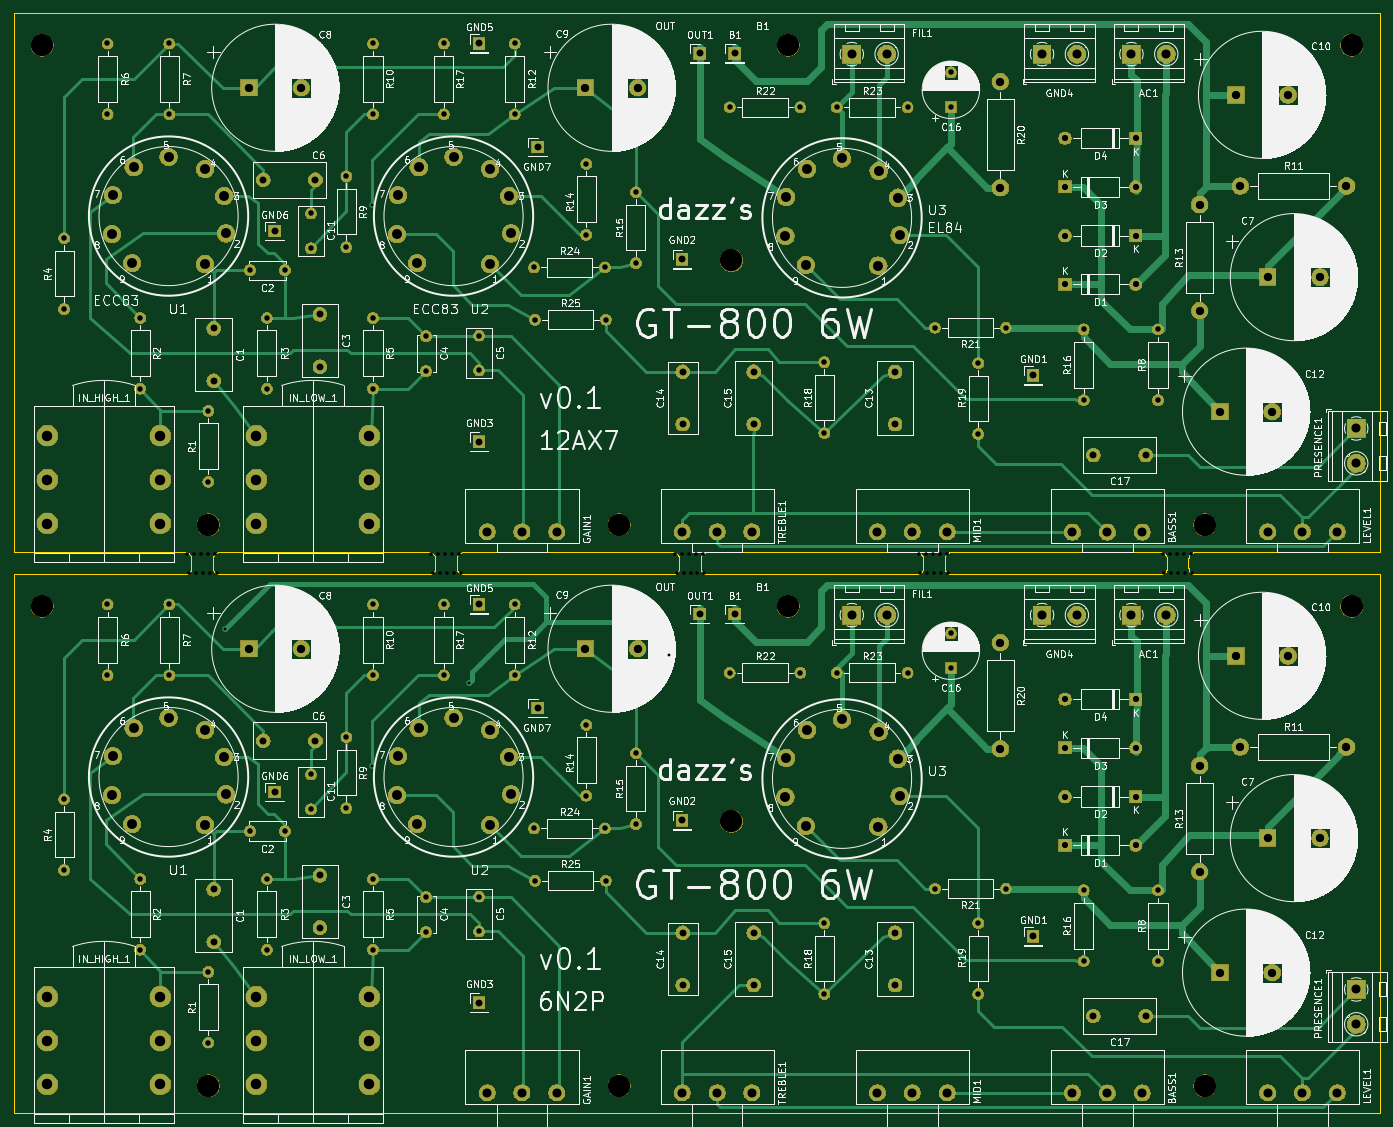
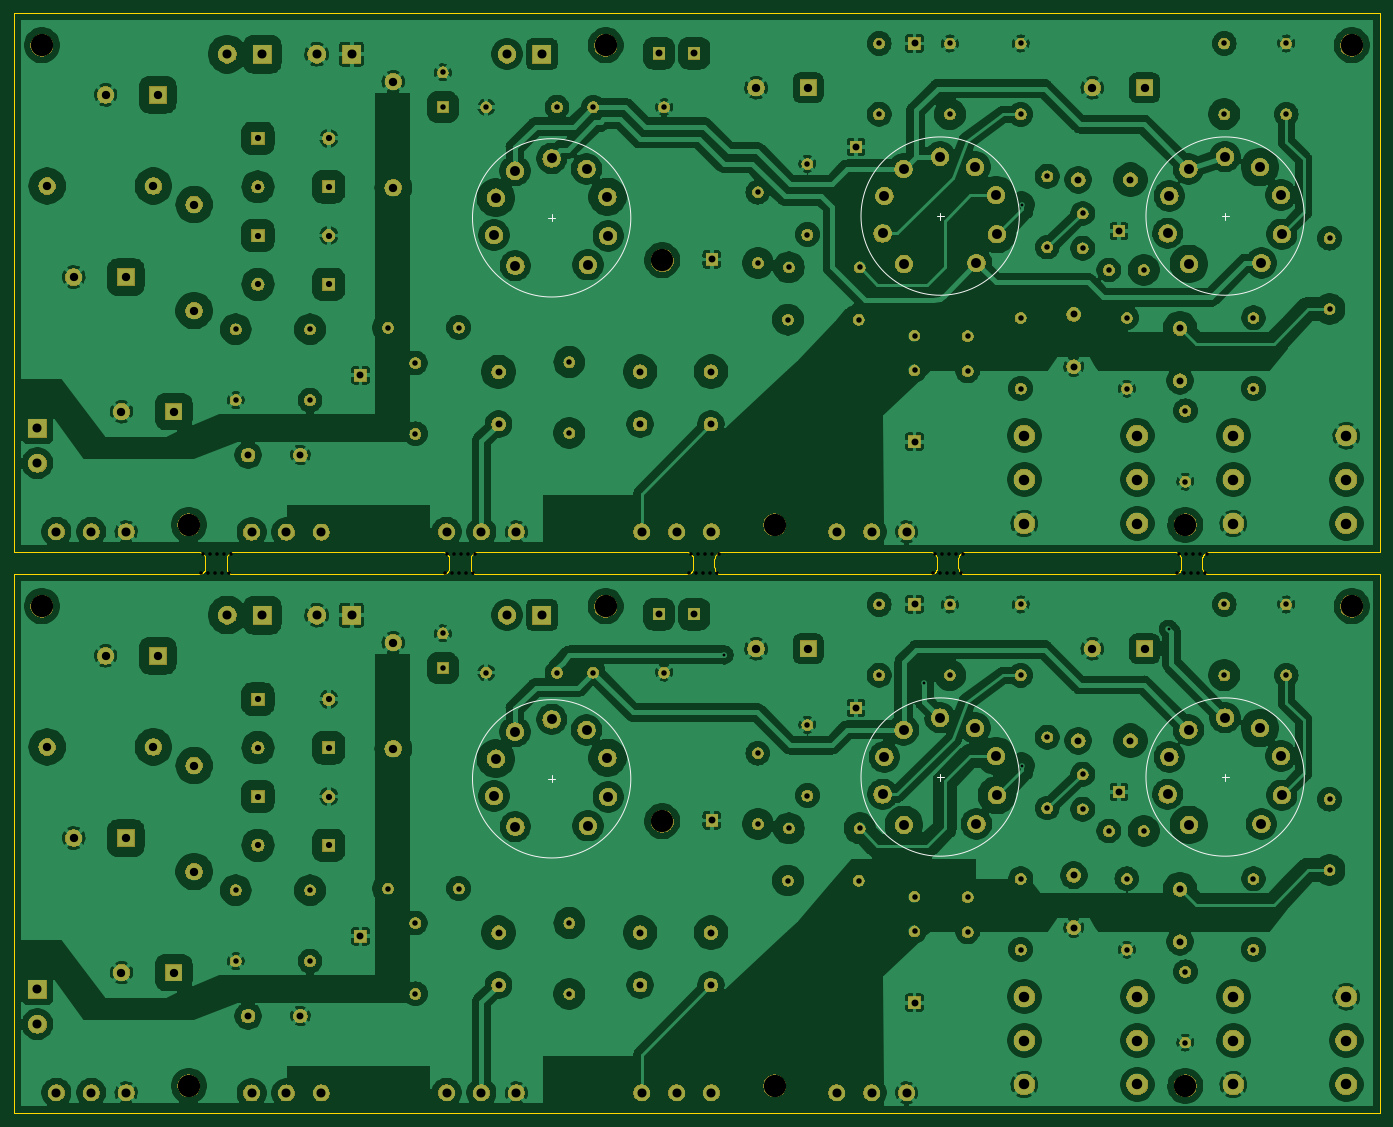
Circuit board: 10 layer files. Board 196.0 x 157.8 mm.
- outline: combined.GKO (10143 bytes)
- drill: combined.drl (6472 bytes)
- bottom_copper: combined.gbl (663641 bytes)
- bottom_silk: combined.gbo (1700 bytes)
- paste: combined.gbp (535 bytes)
- bottom_mask: combined.gbs (363974 bytes)
- top_copper: combined.gtl (39869 bytes)
- top_silk: combined.gto (414936 bytes)
- paste: combined.gtp (535 bytes)
- top_mask: combined.gts (363974 bytes)

=== outline: combined.GKO (10143 bytes, source omitted) ===
=== drill: combined.drl ===
M48
INCH,TZ
T10C0.126
T11C0.016
T12C0.031
T13C0.035
T14C0.039
T15C0.047
T16C0.051
T17C0.056
T18C0.059
T19C0.020
%
T10
X001583Y028672
X043733Y028672
X075583Y028672
X034183Y001572
X010983Y001572
X040533Y016522
X067283Y001572
X001583Y060365
X043733Y060365
X075583Y060365
X010983Y033265
X034183Y033265
X040533Y048215
X067283Y033265
T11
X011933Y027372
X020233Y019672
X025733Y024322
X037033Y025922
X020233Y051365
T12
X060433Y012621
X060433Y008622
X023283Y012241
X023283Y010272
X014283Y013272
X014283Y009272
X026283Y012272
X026283Y010302
X052033Y012722
X056033Y012722
X005283Y028772
X005283Y024772
X029383Y016122
X033383Y016122
X018783Y021272
X018783Y017272
X028283Y028772
X028283Y024772
X035133Y020372
X035133Y016372
X013333Y015972
X015302Y015972
X007133Y013272
X007133Y009272
X016783Y019172
X016783Y017202
X054483Y010772
X054483Y006772
X020283Y013272
X020283Y009272
X010983Y008022
X010983Y004022
X046483Y024922
X050483Y024922
X064633Y012621
X064633Y008622
X032333Y021972
X032333Y017972
X024283Y028772
X024283Y024772
X052933Y027141
X052933Y025172
X045783Y010772
X045783Y006772
X002833Y017772
X002833Y013772
X040433Y024922
X044433Y024922
X008783Y028772
X008783Y024772
X020283Y028772
X020283Y024772
X029433Y013172
X033433Y013172
X046483Y056865
X050483Y056865
X029433Y044865
X033433Y044865
X014283Y044965
X014283Y040965
X013333Y047665
X015302Y047665
X016783Y050865
X016783Y048895
X005283Y060465
X005283Y056465
X035133Y052065
X035133Y048065
X018783Y052965
X018783Y048965
X023283Y043933
X023283Y041965
X045783Y042465
X045783Y038465
X040433Y056865
X044433Y056865
X029383Y047815
X033383Y047815
X007133Y044965
X007133Y040965
X052933Y058833
X052933Y056865
X020283Y044965
X020283Y040965
X032333Y053665
X032333Y049665
X064633Y044315
X064633Y040315
X024283Y060465
X024283Y056465
X028283Y060465
X028283Y056465
X052033Y044415
X056033Y044415
X010983Y039715
X010983Y035715
X002833Y049465
X002833Y045465
X026283Y043965
X026283Y041995
X008783Y060465
X008783Y056465
X060433Y044315
X060433Y040315
X020283Y060465
X020283Y056465
X054483Y042414
X054483Y038415
T13
X059377Y020672
X063377Y020672
X059377Y017922
X063377Y017922
X059377Y015172
X063377Y015172
X059377Y023422
X063377Y023422
X059377Y052365
X063377Y052365
X059377Y049615
X063377Y049615
X059377Y046865
X063377Y046865
X059377Y055115
X063377Y055115
T14
X011283Y012672
X011283Y009719
X026283Y028772
X038733Y028222
X017283Y013472
X017283Y010519
X040719Y028222
X060980Y005522
X063933Y005522
X041783Y010224
X041783Y007272
X029583Y022922
X014080Y021072
X017033Y021072
X037733Y016572
X037783Y010224
X037783Y007272
X057583Y010022
X014733Y018172
X049783Y010221
X049783Y007269
X026283Y006272
X040719Y059915
X057583Y041715
X014733Y049865
X014080Y052765
X017033Y052765
X037783Y041917
X037783Y038965
X037733Y048265
X026283Y060465
X049783Y041915
X049783Y038961
X011283Y044365
X011283Y041411
X026283Y037965
X060980Y037215
X063933Y037215
X041783Y041917
X041783Y038965
X029583Y054615
X017283Y045165
X017283Y042211
X038733Y059915
T15
X069283Y020722
X075283Y020722
X068133Y007972
X071086Y007972
X055733Y026622
X055733Y020622
X013283Y026272
X016236Y026272
X066983Y019672
X066983Y013672
X032283Y026272
X035236Y026272
X069033Y025872
X071986Y025872
X070833Y015572
X073786Y015572
X055733Y058315
X055733Y052315
X068133Y039665
X071086Y039665
X032283Y057965
X035236Y057965
X069283Y052415
X075283Y052415
X069033Y057565
X071986Y057565
X070833Y047265
X073786Y047265
X066983Y051365
X066983Y045365
X013283Y057965
X016236Y057965
T16
X070826Y001180
X072795Y001180
X074763Y001180
X075833Y007022
X075833Y005052
X026732Y001180
X028700Y001180
X030669Y001180
X047333Y028172
X049302Y028172
X037755Y001180
X039724Y001180
X041692Y001180
X059803Y001172
X061771Y001172
X063740Y001172
X063133Y028172
X065102Y028172
X048783Y001180
X050752Y001180
X052720Y001180
X058083Y028172
X060052Y028172
X058083Y059865
X060052Y059865
X037755Y032873
X039724Y032873
X041692Y032873
X047333Y059865
X049302Y059865
X048783Y032873
X050752Y032873
X052720Y032873
X063133Y059865
X065102Y059865
X059803Y032865
X061771Y032865
X063740Y032865
X075833Y038715
X075833Y036745
X026732Y032873
X028700Y032873
X030669Y032873
X070826Y032873
X072795Y032873
X074763Y032873
T17
X043583Y017893
X043632Y020111
X044733Y016272
X044813Y021687
X046783Y022278
X048833Y016222
X048853Y021587
X049934Y020061
X050033Y017943
X005533Y017993
X005582Y020211
X006683Y016372
X006763Y021787
X008733Y022378
X010783Y016322
X010803Y021687
X011884Y020161
X011983Y018043
X021633Y017993
X021682Y020211
X022783Y016372
X022863Y021787
X024833Y022378
X026883Y016322
X026903Y021687
X027984Y020161
X028083Y018043
X005533Y049686
X005582Y051904
X006683Y048065
X006763Y053480
X008733Y054070
X010783Y048015
X010803Y053380
X011884Y051854
X011983Y049736
X021633Y049686
X021682Y051904
X022783Y048065
X022863Y053480
X024833Y054070
X026883Y048015
X026903Y053380
X027984Y051854
X028083Y049736
X043583Y049586
X043632Y051804
X044733Y047965
X044813Y053380
X046783Y053970
X048833Y047915
X048853Y053280
X049934Y051754
X050033Y049636
T18
X013700Y006615
X013700Y004133
X013700Y001654
X020078Y006615
X020078Y004133
X020078Y001654
X001889Y006615
X001889Y004133
X001889Y001654
X008267Y006615
X008267Y004133
X008267Y001654
X001889Y038307
X001889Y035826
X001889Y033346
X008267Y038307
X008267Y035826
X008267Y033346
X013700Y038307
X013700Y035826
X013700Y033346
X020078Y038307
X020078Y035826
X020078Y033346
T19
X011450Y030570
X011056Y030570
X010663Y030570
X010269Y030570
X009875Y030570
X009777Y031633
X010170Y031633
X010564Y031633
X010958Y031633
X011352Y031633
X025230Y030570
X024836Y030570
X024442Y030570
X024048Y030570
X023655Y030570
X023556Y031633
X023950Y031633
X024344Y031633
X024737Y031633
X025131Y031633
X039009Y030570
X038615Y030570
X038222Y030570
X037828Y030570
X037434Y030570
X037336Y031633
X037730Y031633
X038123Y031633
X038517Y031633
X038911Y031633
X052789Y030570
X052395Y030570
X052001Y030570
X051607Y030570
X051214Y030570
X051115Y031633
X051509Y031633
X051903Y031633
X052296Y031633
X052690Y031633
X066568Y030570
X066174Y030570
X065781Y030570
X065387Y030570
X064993Y030570
X064895Y031633
X065289Y031633
X065682Y031633
X066076Y031633
X066470Y031633
M30


=== bottom_copper: combined.gbl (663641 bytes, source omitted) ===
=== bottom_silk: combined.gbo ===
%MOIN*%
%OFA0B0*%
%FSLAX46Y46*%
%IPPOS*%
%LPD*%
%ADD10C,0.005*%
%ADD21C,0.005*%
%LPD*%
D10*
X0001320559Y0001902165D02*
G75*
G03X0001320559Y0001902165I-0000447212D01*
G01*
X0000873346Y0001922165D02*
X0000873346Y0001882165D01*
X0000853346Y0001902165D02*
X0000893346Y0001902165D01*
X0002463346Y0001902125D02*
X0002503346Y0001902125D01*
X0002483346Y0001922125D02*
X0002483346Y0001882125D01*
X0002930559Y0001902125D02*
G75*
G03X0002930559Y0001902125I-0000447212D01*
G01*
X0005125559Y0001892165D02*
G75*
G03X0005125559Y0001892165I-0000447212D01*
G01*
X0004678346Y0001912165D02*
X0004678346Y0001872165D01*
X0004658346Y0001892165D02*
X0004698346Y0001892165D01*
G04 next file*
%LPD*%
G04 #@! TF.GenerationSoftware,KiCad,Pcbnew,(5.1.4)-1*
G04 #@! TF.CreationDate,2019-11-01T18:25:18+01:00*
G04 #@! TF.ProjectId,JCM800,4a434d38-3030-42e6-9b69-6361645f7063,rev?*
G04 #@! TF.SameCoordinates,Original*
G04 #@! TF.FileFunction,Legend,Bot*
G04 #@! TF.FilePolarity,Positive*
G04 Gerber Fmt 4.6, Leading zero omitted, Abs format (unit mm)*
G04 Created by KiCad (PCBNEW (5.1.4)-1) date 2019-11-01 18:25:18*
G04 APERTURE LIST*
G04 APERTURE END LIST*
D21*
X0001320559Y0005071456D02*
G75*
G03X0001320559Y0005071456I-0000447212D01*
G01*
X0000873346Y0005091456D02*
X0000873346Y0005051456D01*
X0000853346Y0005071456D02*
X0000893346Y0005071456D01*
X0002463346Y0005071417D02*
X0002503346Y0005071417D01*
X0002483346Y0005091417D02*
X0002483346Y0005051417D01*
X0002930559Y0005071417D02*
G75*
G03X0002930559Y0005071417I-0000447212D01*
G01*
X0005125559Y0005061456D02*
G75*
G03X0005125559Y0005061456I-0000447212D01*
G01*
X0004678346Y0005081456D02*
X0004678346Y0005041456D01*
X0004658346Y0005061456D02*
X0004698346Y0005061456D01*
M02*
=== paste: combined.gbp ===
%MOIN*%
%OFA0B0*%
%FSLAX46Y46*%
%IPPOS*%
%LPD*%
%LPD*%
G04 next file*
%LPD*%
G04 #@! TF.GenerationSoftware,KiCad,Pcbnew,(5.1.4)-1*
G04 #@! TF.CreationDate,2019-11-01T18:25:18+01:00*
G04 #@! TF.ProjectId,JCM800,4a434d38-3030-42e6-9b69-6361645f7063,rev?*
G04 #@! TF.SameCoordinates,Original*
G04 #@! TF.FileFunction,Paste,Bot*
G04 #@! TF.FilePolarity,Positive*
G04 Gerber Fmt 4.6, Leading zero omitted, Abs format (unit mm)*
G04 Created by KiCad (PCBNEW (5.1.4)-1) date 2019-11-01 18:25:18*
G04 APERTURE LIST*
G04 APERTURE END LIST*
M02*
=== bottom_mask: combined.gbs (363974 bytes, source omitted) ===
=== top_copper: combined.gtl (39869 bytes, source omitted) ===
=== top_silk: combined.gto (414936 bytes, source omitted) ===
=== paste: combined.gtp ===
%MOIN*%
%OFA0B0*%
%FSLAX46Y46*%
%IPPOS*%
%LPD*%
%LPD*%
G04 next file*
%LPD*%
G04 #@! TF.GenerationSoftware,KiCad,Pcbnew,(5.1.4)-1*
G04 #@! TF.CreationDate,2019-11-01T18:25:18+01:00*
G04 #@! TF.ProjectId,JCM800,4a434d38-3030-42e6-9b69-6361645f7063,rev?*
G04 #@! TF.SameCoordinates,Original*
G04 #@! TF.FileFunction,Paste,Top*
G04 #@! TF.FilePolarity,Positive*
G04 Gerber Fmt 4.6, Leading zero omitted, Abs format (unit mm)*
G04 Created by KiCad (PCBNEW (5.1.4)-1) date 2019-11-01 18:25:18*
G04 APERTURE LIST*
G04 APERTURE END LIST*
M02*
=== top_mask: combined.gts (363974 bytes, source omitted) ===
